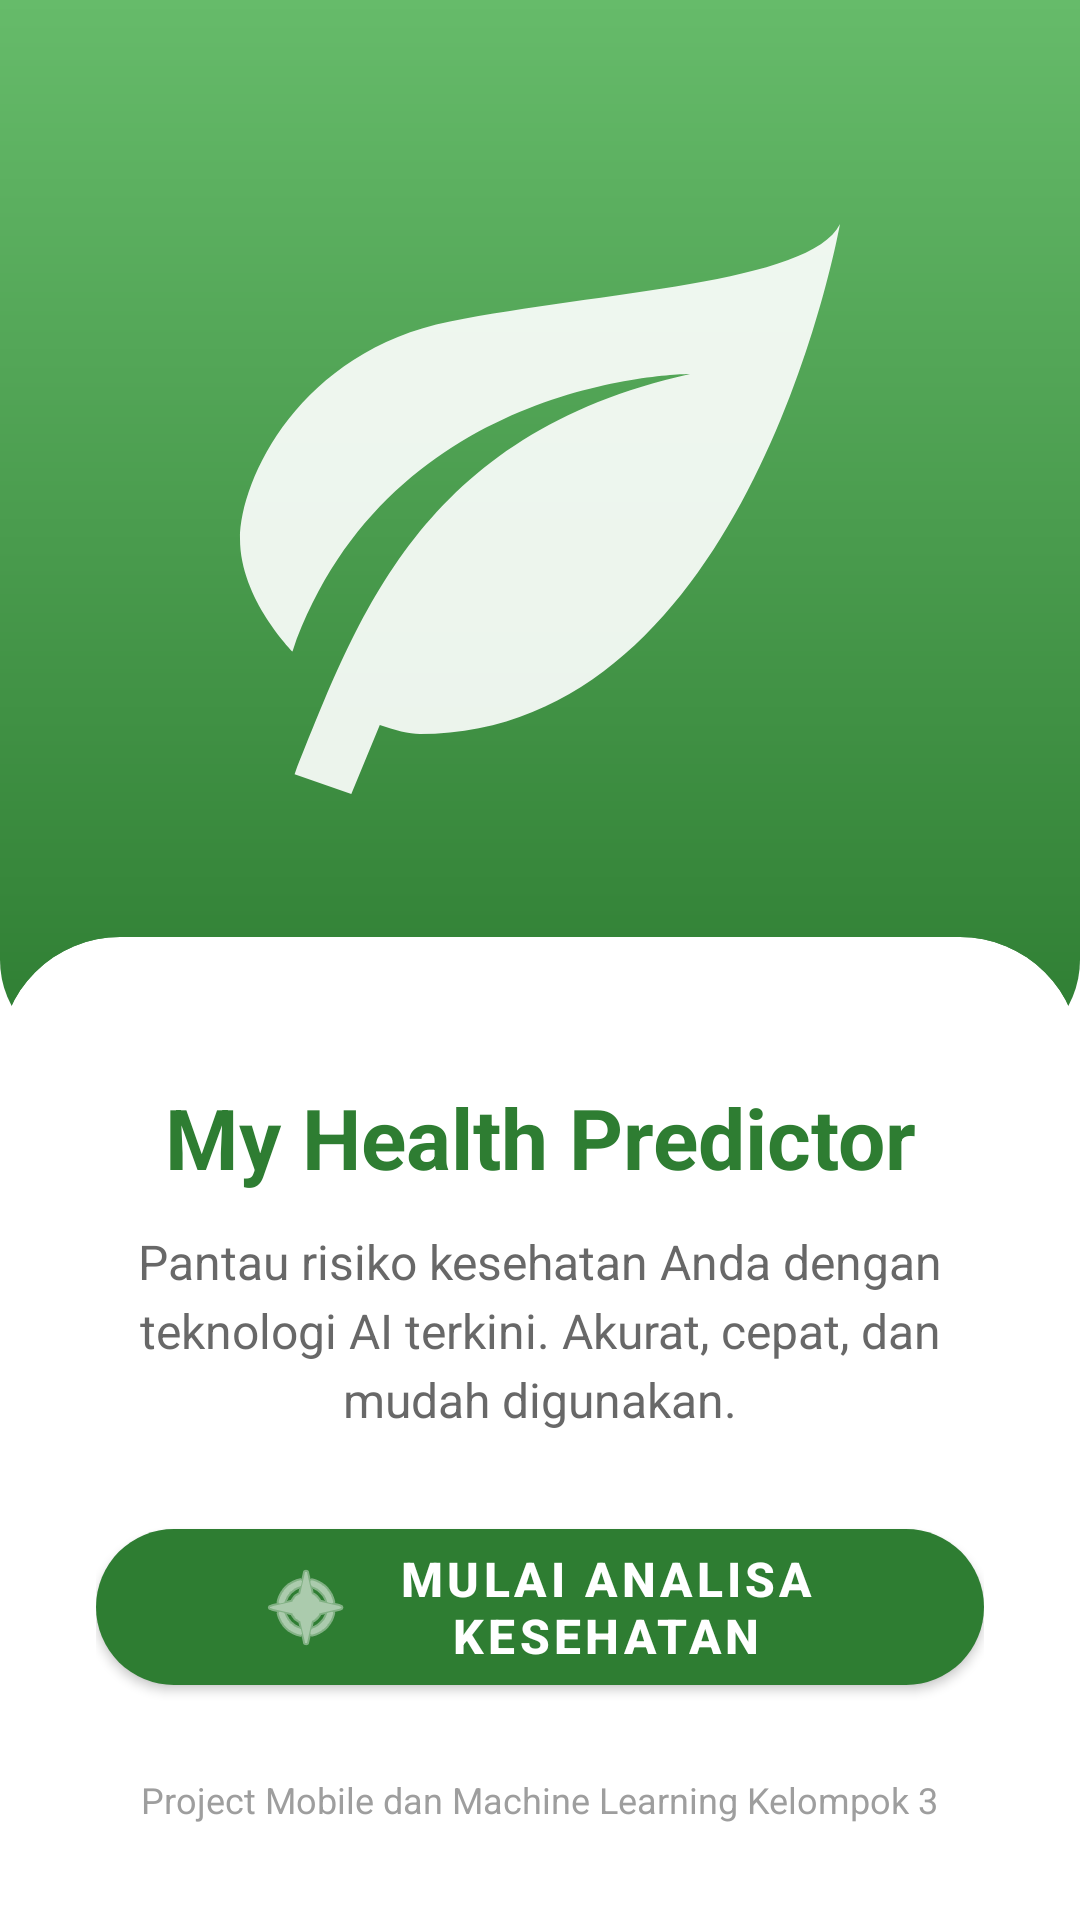

Produce the Android XML layout that renders to this screen, including the resource entries it uses.
<!-- AndroidManifest.xml: application theme Theme.MyHealthPredictor -->
<!-- res/layout/activity_main.xml -->
<?xml version="1.0" encoding="utf-8"?>
<androidx.constraintlayout.widget.ConstraintLayout xmlns:android="http://schemas.android.com/apk/res/android"
    xmlns:app="http://schemas.android.com/apk/res-auto"
    xmlns:tools="http://schemas.android.com/tools"
    android:id="@+id/main"
    android:layout_width="match_parent"
    android:layout_height="match_parent"
    android:background="@color/white"
    tools:context=".Prediction.MainActivity">

    
    <View
        android:id="@+id/view_background_top"
        android:layout_width="match_parent"
        android:layout_height="0dp"
        android:background="@drawable/header_background"
        app:layout_constraintHeight_percent="0.55"
        app:layout_constraintTop_toTopOf="parent" />

    <ImageView
        android:id="@+id/iv_illustration"
        android:layout_width="240dp"
        android:layout_height="240dp"
        android:src="@drawable/ic_leaf_logo"
        app:tint="@color/white"
        android:alpha="0.9"
        app:layout_constraintBottom_toBottomOf="@id/view_background_top"
        app:layout_constraintEnd_toEndOf="parent"
        app:layout_constraintStart_toStartOf="parent"
        app:layout_constraintTop_toTopOf="parent"
        app:layout_constraintVertical_bias="0.4" />

    
    <androidx.cardview.widget.CardView
        android:layout_width="match_parent"
        android:layout_height="0dp"
        android:layout_marginTop="-40dp"
        app:cardBackgroundColor="@color/white"
        app:cardCornerRadius="40dp"
        app:cardElevation="0dp"
        app:layout_constraintBottom_toBottomOf="parent"
        app:layout_constraintTop_toBottomOf="@id/view_background_top">

        <LinearLayout
            android:layout_width="match_parent"
            android:layout_height="match_parent"
            android:orientation="vertical"
            android:padding="32dp"
            android:gravity="center_horizontal">

            <TextView
                android:layout_width="wrap_content"
                android:layout_height="wrap_content"
                android:layout_marginTop="16dp"
                android:text="My Health Predictor"
                android:textColor="@color/green_primary"
                android:textSize="28sp"
                android:textStyle="bold"
                android:textAlignment="center"/>

            <TextView
                android:layout_width="wrap_content"
                android:layout_height="wrap_content"
                android:layout_marginTop="12dp"
                android:text="Pantau risiko kesehatan Anda dengan teknologi AI terkini. Akurat, cepat, dan mudah digunakan."
                android:textColor="@color/text_body"
                android:textSize="16sp"
                android:textAlignment="center"
                android:lineSpacingExtra="4dp"
                android:alpha="0.8"/>

            <Space
                android:layout_width="match_parent"
                android:layout_height="0dp"
                android:layout_weight="1" />

            
            <com.google.android.material.button.MaterialButton
                android:id="@+id/btn_start_prediction"
                android:layout_width="match_parent"
                android:layout_height="64dp"
                android:text="Mulai Analisa Kesehatan"
                android:textSize="16sp"
                android:textStyle="bold"
                android:textColor="@color/white"
                app:cornerRadius="32dp"
                app:backgroundTint="@color/green_primary"
                app:elevation="8dp"
                app:icon="@android:drawable/ic_menu_compass"
                app:iconGravity="textStart"
                app:iconPadding="12dp"
                app:iconTint="@color/white"/>

            <TextView
                android:layout_width="wrap_content"
                android:layout_height="wrap_content"
                android:layout_marginTop="24dp"
                android:text="Project Mobile dan Machine Learning Kelompok 3"
                android:textSize="12sp"
                android:textColor="@color/text_hint"/>

        </LinearLayout>
    </androidx.cardview.widget.CardView>

</androidx.constraintlayout.widget.ConstraintLayout>
<!-- resources referenced by this layout -->
<resources>
  <color name="green_primary">#2E7D32</color>
  <color name="text_body">#424242</color>
  <color name="text_hint">#9E9E9E</color>
  <color name="white">#FFFFFF</color>
  <!-- drawable header_background (drawable) -->
  <?xml version="1.0" encoding="utf-8"?>
  <shape xmlns:android="http://schemas.android.com/apk/res/android"
      android:shape="rectangle">
      <gradient
          android:angle="270"
          android:endColor="@color/green_primary"
          android:startColor="@color/green_secondary"
          android:type="linear" />
      <corners
          android:bottomLeftRadius="32dp"
          android:bottomRightRadius="32dp" />
  </shape>
  <!-- drawable ic_leaf_logo (drawable) -->
  <vector xmlns:android="http://schemas.android.com/apk/res/android"
      android:width="24dp"
      android:height="24dp"
      android:viewportWidth="24"
      android:viewportHeight="24">
      <path
          android:fillColor="#4CAF50"
          android:pathData="M17,8C8,10 5.9,16.17 3.82,21.34L5.71,22L6.66,19.7C7.14,19.87 7.64,20 8,20C19,20 22,3 22,3C21,5 14,5.25 9,6.25C4,7.25 2,11.5 2,13.5C2,15.5 3.75,17.25 3.75,17.25C7,8 17,8 17,8Z"/>
  </vector>
  <style name="Theme.MyHealthPredictor" parent="Theme.MaterialComponents.Light.NoActionBar">
          
          <item name="colorPrimary">@color/green_primary</item>
          <item name="colorPrimaryVariant">@color/green_primary_variant</item>
          <item name="colorOnPrimary">@color/green_on_primary</item>
          
          <item name="colorSecondary">@color/green_secondary</item>
          <item name="colorSecondaryVariant">@color/green_secondary</item>
          <item name="colorOnSecondary">@color/green_on_primary</item>
          
          <item name="android:statusBarColor">?attr/colorPrimaryVariant</item>
          
          <item name="android:windowBackground">@color/green_background</item>
          <item name="android:textColorPrimary">@color/text_primary</item>
          <item name="android:textColorSecondary">@color/text_secondary</item>
      </style>
  <color name="green_secondary">#66BB6A</color>
  <color name="green_primary_variant">#1B5E20</color>
  <color name="green_on_primary">#FFFFFF</color>
  <color name="green_background">#F5F9F5</color>
  <color name="text_primary">#1B5E20</color>
  <color name="text_secondary">#424242</color>
</resources>
